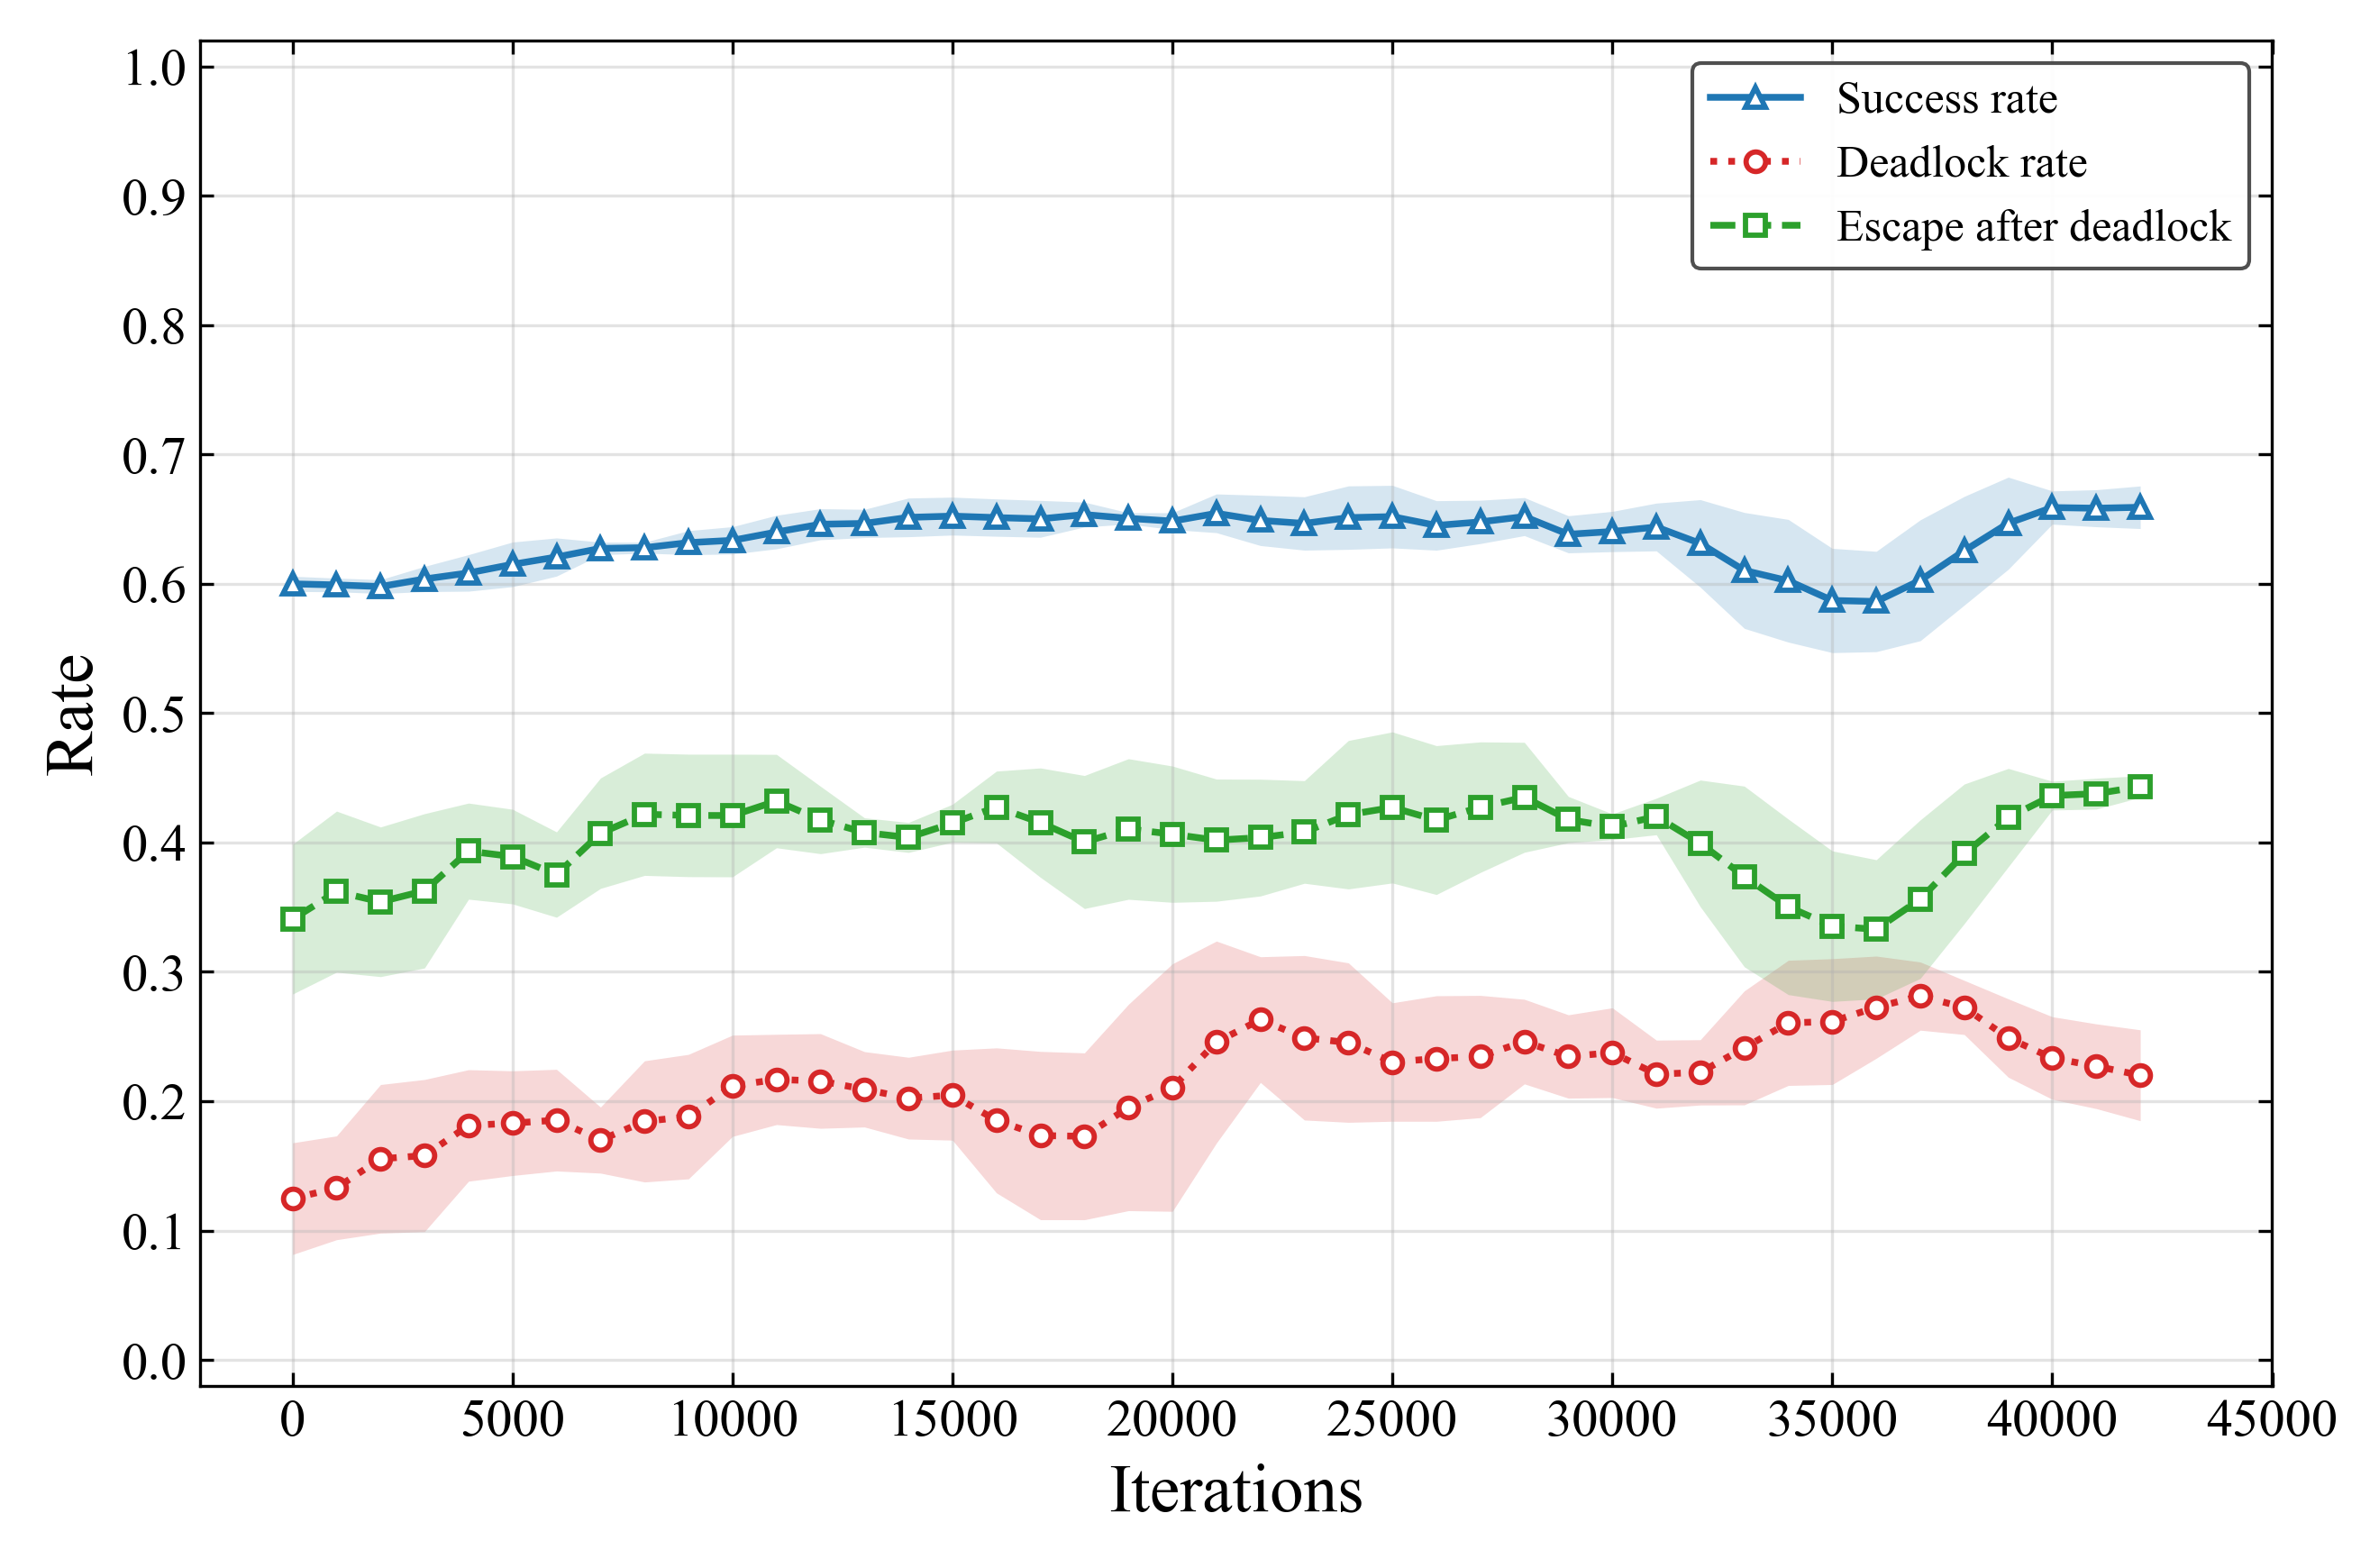

Source data for this figure (header and first rows):
step, success_rate, deadlock_rate, escape_after_deadlock_rate, escape_after_deadlock_source
0, 0.5918, 0.1816, 0.3495, per_eval
1000, 0.6055, 0.0771, 0.2658, per_eval
2000, 0.6025, 0.1152, 0.4068, per_eval
3000, 0.5967, 0.1582, 0.4259, per_eval
4000, 0.5928, 0.2451, 0.3227, per_eval
5000, 0.6211, 0.1943, 0.392, per_eval
6000, 0.6289, 0.1934, 0.4192, per_eval
7000, 0.6357, 0.124, 0.3858, per_eval
8000, 0.625, 0.1699, 0.3563, per_eval
9000, 0.626, 0.168, 0.4826, per_eval
10000, 0.624, 0.2666, 0.4652, per_eval
11000, 0.6484, 0.2119, 0.4147, per_eval
12000, 0.6445, 0.2432, 0.3855, per_eval
13000, 0.6572, 0.1943, 0.4121, per_eval
14000, 0.6562, 0.1621, 0.4096, per_eval
15000, 0.627, 0.2344, 0.4167, per_eval
16000, 0.6719, 0.1777, 0.3956, per_eval
17000, 0.6494, 0.2549, 0.4406, per_eval
18000, 0.6514, 0.0967, 0.4747, per_eval
19000, 0.6514, 0.1035, 0.3491, per_eval
20000, 0.6436, 0.2314, 0.3418, per_eval
21000, 0.6572, 0.2891, 0.4459, per_eval
22000, 0.6387, 0.332, 0.4206, per_eval
23000, 0.6816, 0.2725, 0.4516, per_eval
24000, 0.624, 0.1904, 0.359, per_eval
25000, 0.6318, 0.1611, 0.3636, per_eval
26000, 0.6797, 0.2705, 0.5126, per_eval
27000, 0.6426, 0.2568, 0.4487, per_eval
28000, 0.6475, 0.2861, 0.4027, per_eval
29000, 0.6377, 0.1982, 0.4089, per_eval
30000, 0.6523, 0.2188, 0.4018, per_eval
31000, 0.6113, 0.2129, 0.4266, per_eval
32000, 0.6533, 0.2715, 0.4209, per_eval
33000, 0.665, 0.2031, 0.4423, per_eval
34000, 0.5742, 0.2051, 0.3048, per_eval
35000, 0.5479, 0.3135, 0.2741, per_eval
36000, 0.5713, 0.3096, 0.3091, per_eval
37000, 0.5771, 0.2764, 0.3463, per_eval
38000, 0.6611, 0.2588, 0.4302, per_eval
39000, 0.6562, 0.248, 0.4213, per_eval
40000, 0.6621, 0.2695, 0.4493, per_eval
41000, 0.6777, 0.1914, 0.449, per_eval
42000, 0.6377, 0.1992, 0.4314, per_eval
